The GitHub repository hpcgarage/surface_dataset contains a labelled image folder "surface_dataset" with 2 categories: bad surface, good surface. Examples follow, each with its label.

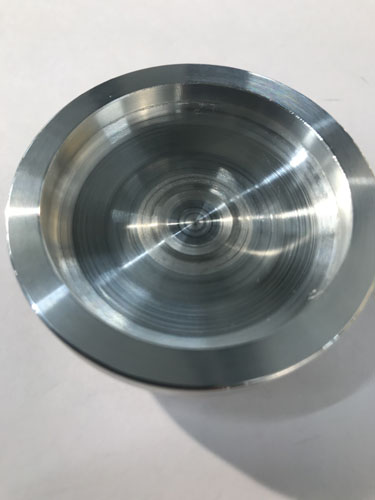
Label: bad surface

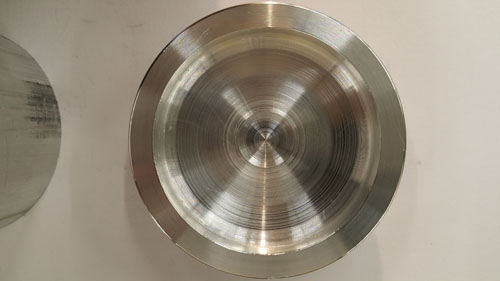
Label: bad surface

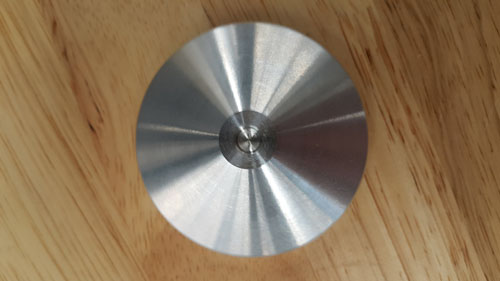
Label: good surface

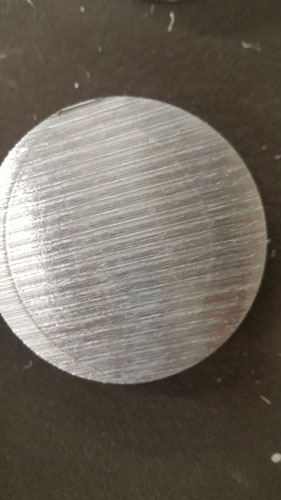
Label: bad surface

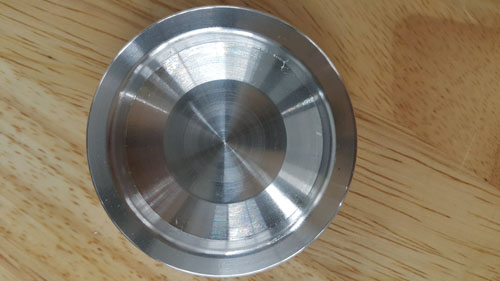
Label: good surface

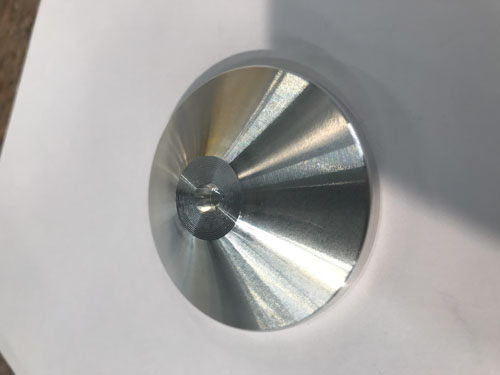
Label: good surface
